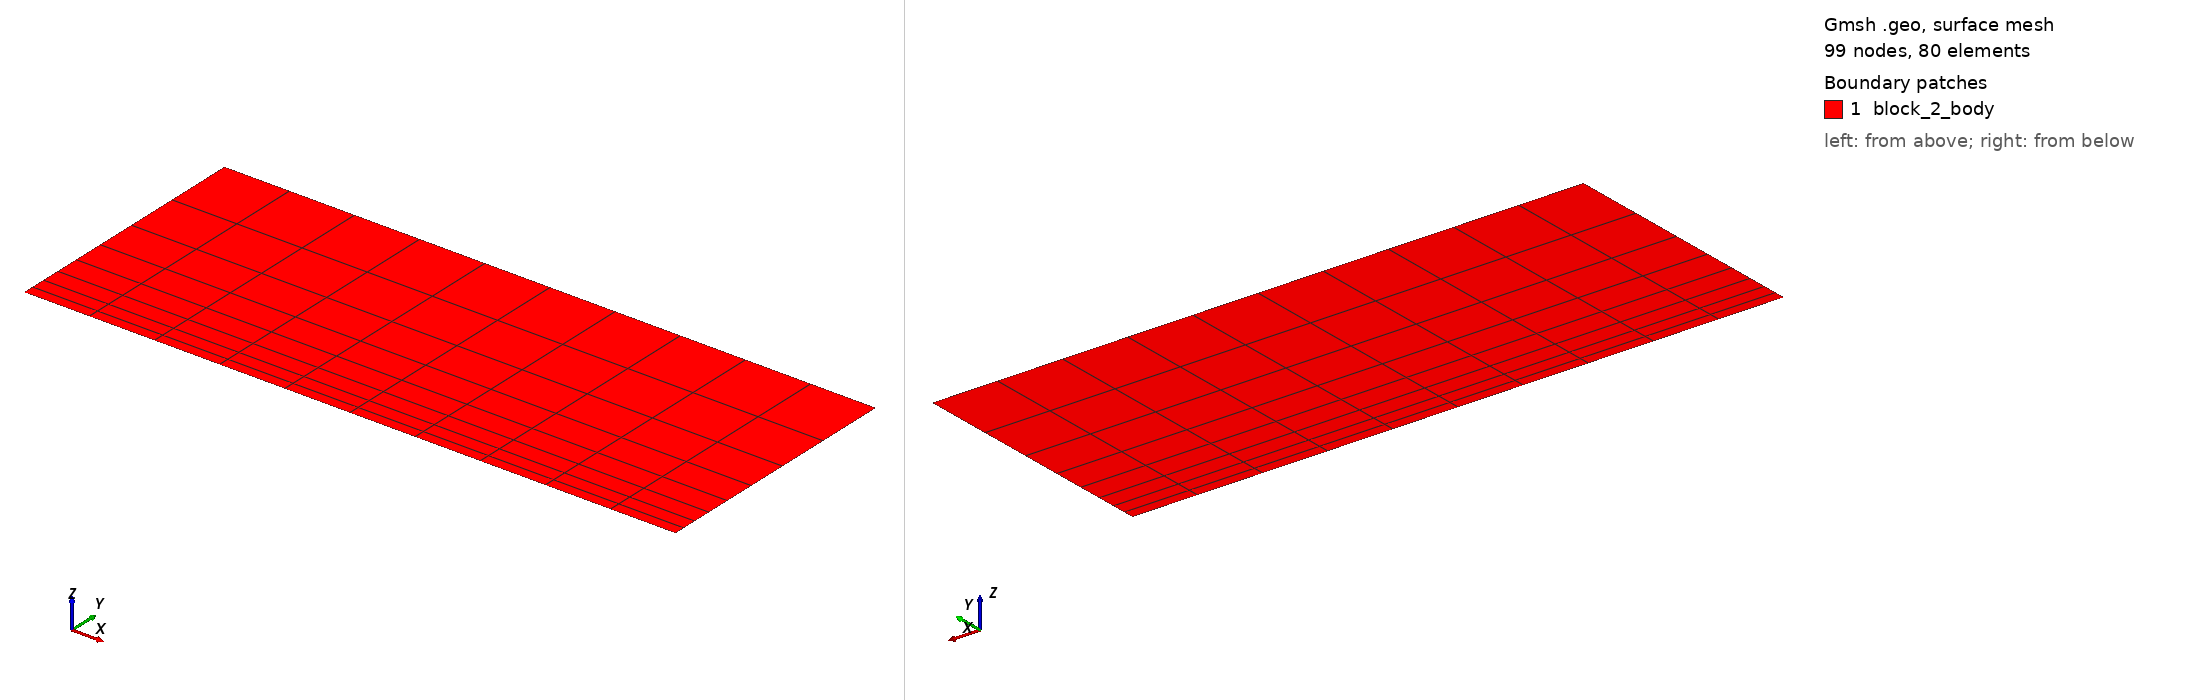

Gmsh geometry script, surface-meshed: 99 nodes, 80 surface elements. Boundary patches (legend numbers): 1 block_2_body. Left view from above one corner, right view from below the opposite corner. Legend entries are the model's physical surfaces. The drawing asked Gmsh for element sizes between 1% and 20% of the model's largest extent; the script's own settings can give other sizes.

=== block2.geo (drawn) ===
//Kattmann, 04.05.2018, Channel with blocks on top and bottom
//-------------------------------------------------------------------------------------//
//Geometric inputs
block_height = 0.2e-3;
block_length = 0.5e-3;
channel_height = 0.2e-3;
channel_length = block_length*3 + (block_length/2)*2;

//Mesh inputs
gridsize = 0.0001;

Nx_block = 11; // must be odd
Ny_block = 9;
Ry_block = 1.3;

Nx_channel = 3*Nx_block + 2*((Nx_block-1)/2-1);
Ny_channel = 9;
Ry_channel = 0.7;

//Each zone is completely self-sufficient (i.e. points, lines, etc.)
//-------------------------------------------------------------------------------------//
//Top block 2, solid zone
Point(21) = {block_length*3/2, channel_height, 0, gridsize};
Point(22) = {block_length*3/2, channel_height+block_height, 0, gridsize};
Point(23) = {block_length*3/2 + block_length, channel_height+block_height, 0, gridsize};
Point(24) = {block_length*3/2 + block_length, channel_height, 0, gridsize};

Line(21) = {21,22};
Line(22) = {22,23};
Line(23) = {23,24};
Line(24) = {24,21};

Line Loop(21) = {21,22,23,24};
Plane Surface(21) = {21};

//make structured block
Transfinite Line{21,-23} = Ny_block Using Progression Ry_block;
Transfinite Line{22,24} = Nx_block;
Transfinite Surface{21};
Recombine Surface{21};

//Physical Groups
Physical Line("block_2_walls") = {21,23};
Physical Line("block_2_top") = {22};
Physical Line("block_2_interface") = {24};
Physical Surface("block_2_body") = {21};
